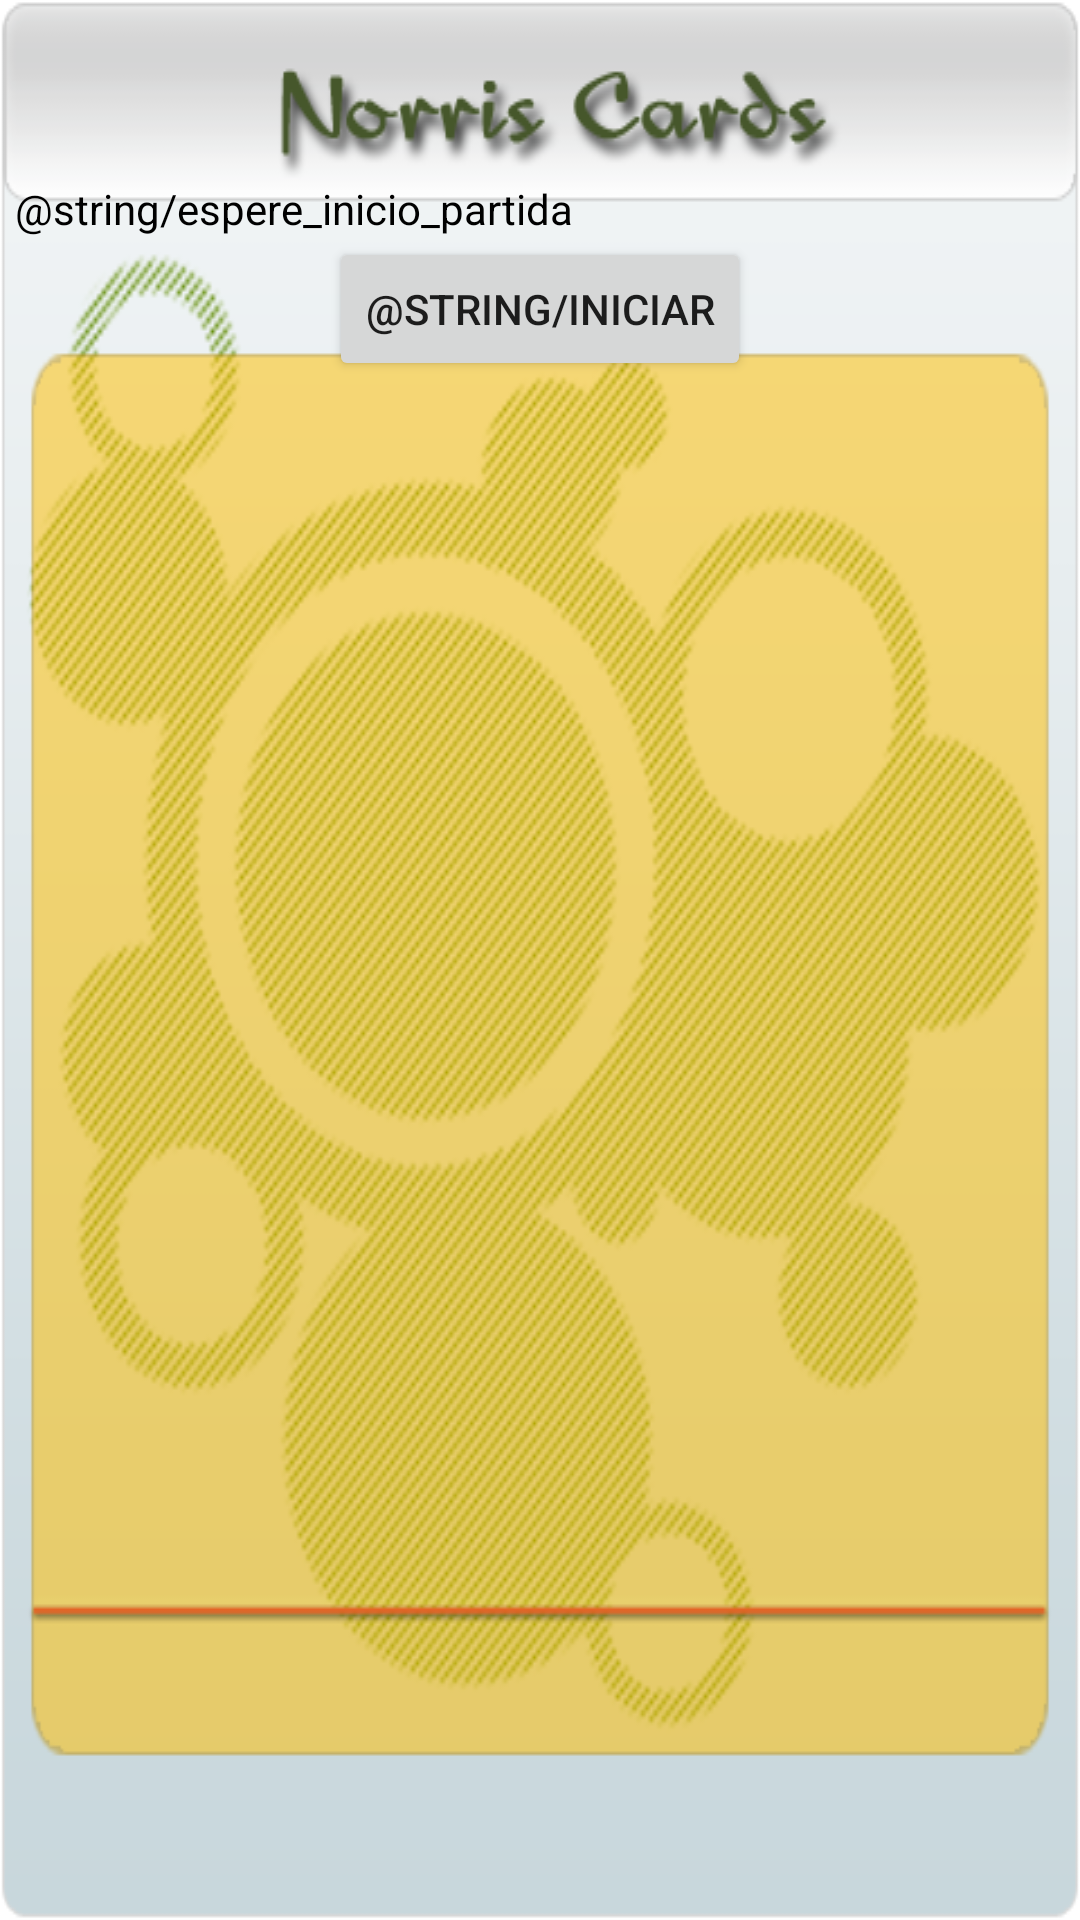

Reconstruct the res/layout file that produces this screen, plus the resources it refers to.
<!-- AndroidManifest.xml: fallback theme Theme.MaterialComponents.DayNight.NoActionBar -->
<!-- res/layout/activity_inicio_partida.xml -->
<?xml version="1.0" encoding="utf-8"?>

<LinearLayout xmlns:android="http://schemas.android.com/apk/res/android"
    android:layout_width="fill_parent"
    android:layout_height="fill_parent"
    android:orientation="vertical"
    android:paddingTop="10dp"
    android:background="@drawable/login_480x640" >
    
    <TextView
        android:id="@+id/textView1"
        android:layout_width="wrap_content"
        android:layout_height="wrap_content"
        android:text="@string/espere_inicio_partida" 
        android:layout_marginTop="50dp"
        android:layout_marginLeft="5dp"
        android:textColor="#000000"/>
    
    <Button 
        android:id="@+id/iniciar_partida"
        android:layout_width="wrap_content"
        android:layout_height="wrap_content"
        android:layout_gravity="center"
        android:text="@string/iniciar"
        android:onClick="iniciar"/>

</LinearLayout>
<!-- resources referenced by this layout -->
<resources>
  <!-- drawable login_480x640: png bitmap (drawable-mdpi, 126384 bytes) -->
</resources>
